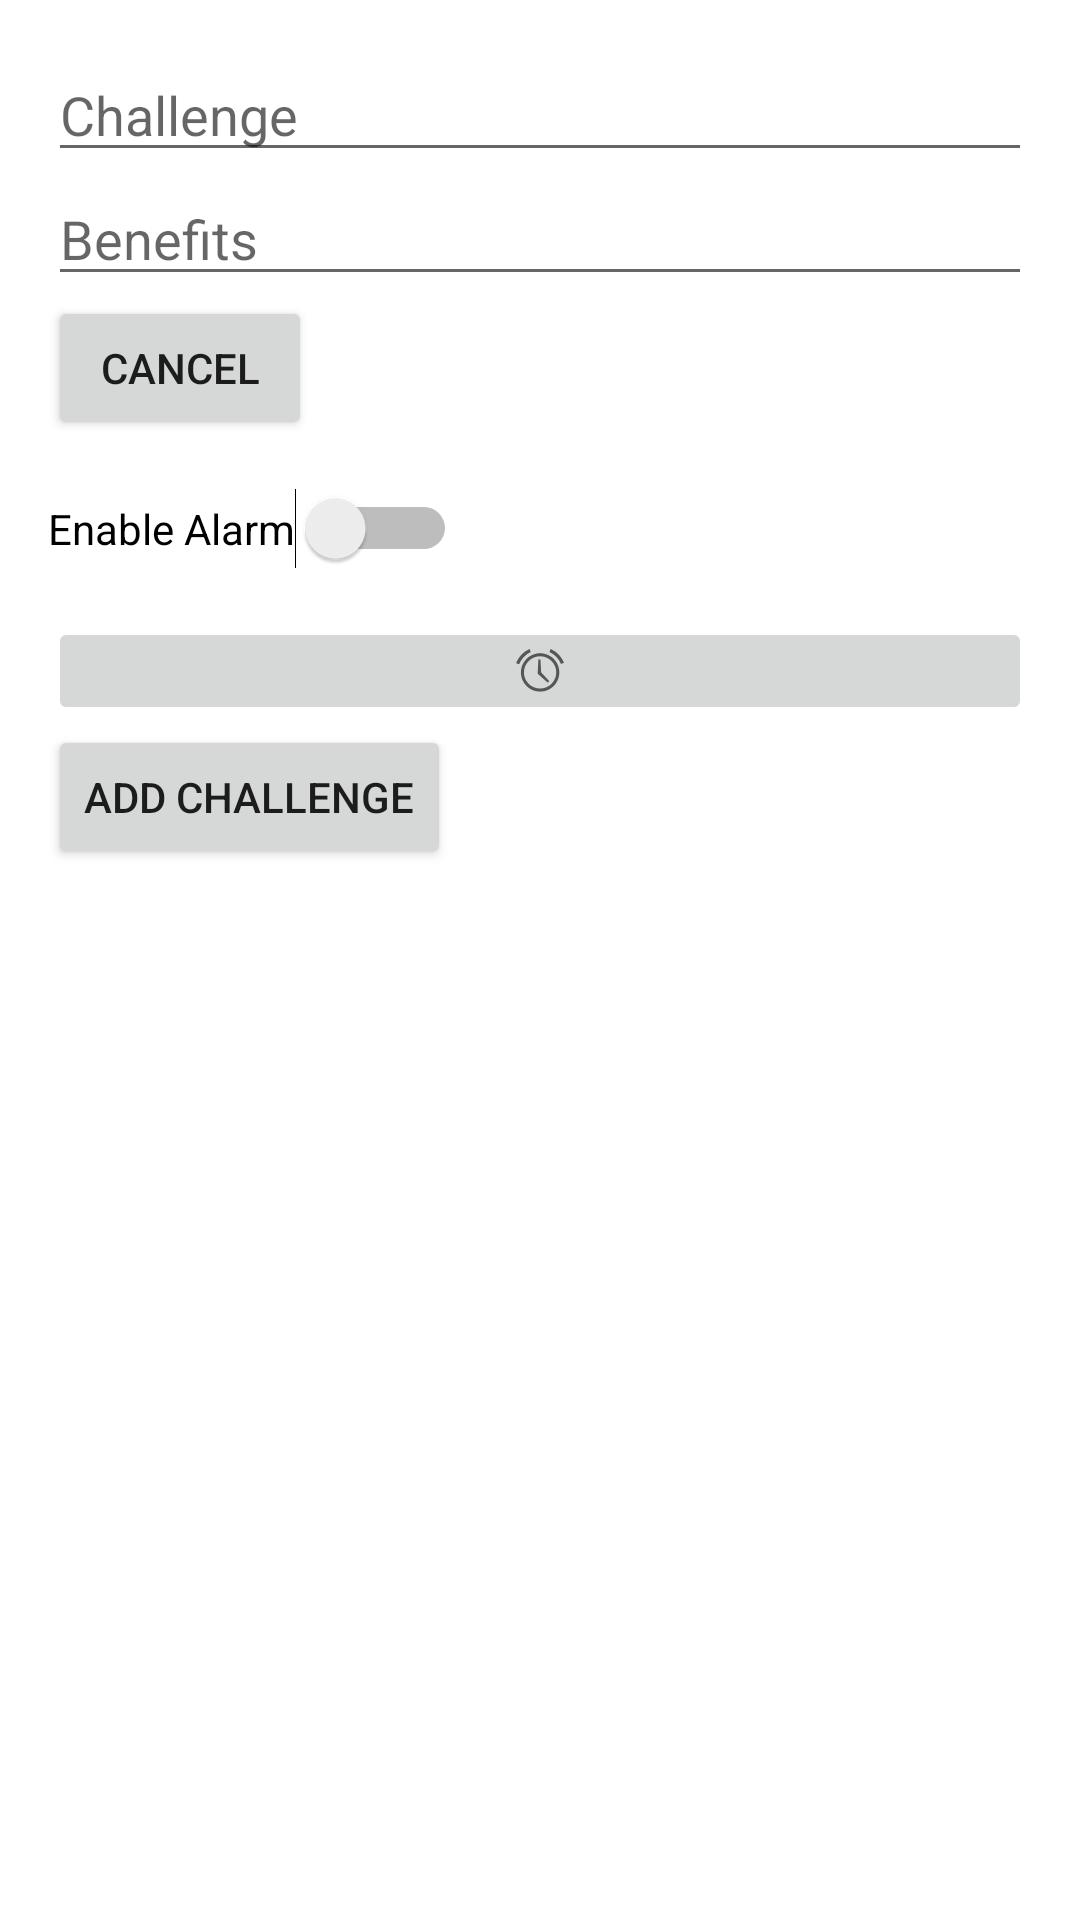

Here is an Android app screen rendered from its layout file. Give the layout XML and the strings, colors and styles it references.
<!-- AndroidManifest.xml: application theme Theme.WillPower -->
<!-- res/layout/activity_add_challenge.xml -->
<LinearLayout
    xmlns:android="http://schemas.android.com/apk/res/android"
    android:layout_width="match_parent"
    android:layout_height="match_parent"
    android:orientation="vertical"
    android:padding="16dp">

    <EditText
        android:id="@+id/editTextChallenge"
        android:layout_width="match_parent"
        android:layout_height="wrap_content"
        android:hint="Challenge"/>

    <EditText
        android:id="@+id/editTextBenefits"
        android:layout_width="match_parent"
        android:layout_height="wrap_content"
        android:hint="Benefits"/>

    <Button
        android:id="@+id/buttonCancel"
        android:layout_width="wrap_content"
        android:layout_height="wrap_content"
        android:text="Cancel"/>

    <Button
        android:id="@+id/buttonUpdateChallenge"
        android:layout_width="wrap_content"
        android:layout_height="wrap_content"
        android:text="Update Challenge"
        android:visibility="gone"/>

    <Button
        android:id="@+id/buttonDeleteChallenge"
        android:layout_width="wrap_content"
        android:layout_height="wrap_content"
        android:text="Delete Challenge"
        android:visibility="gone"/>

    
    <Switch
        android:id="@+id/toggleAlarmSwitch"
        android:layout_width="wrap_content"
        android:layout_height="wrap_content"
        android:text="Enable Alarm"
        android:layout_marginTop="16dp"/>

    
    <ImageButton
        android:id="@+id/btnTimePicker"
        android:layout_width="match_parent"
        android:layout_height="wrap_content"
        android:src="@android:drawable/ic_lock_idle_alarm"
        android:layout_marginTop="16dp" />

    <Button
        android:id="@+id/buttonAddChallenge"
        android:layout_width="wrap_content"
        android:layout_height="wrap_content"
        android:text="Add Challenge"/>

</LinearLayout>
<!-- resources referenced by this layout -->
<resources>
  <style name="Theme.WillPower" parent="Theme.MaterialComponents.DayNight.DarkActionBar">
          
          <item name="colorPrimary">@color/purple_500</item>
          <item name="colorPrimaryVariant">@color/purple_700</item>
          <item name="colorOnPrimary">@color/white</item>
          
          <item name="colorSecondary">@color/teal_200</item>
          <item name="colorSecondaryVariant">@color/teal_700</item>
          <item name="colorOnSecondary">@color/black</item>
          
          <item name="android:statusBarColor">?attr/colorPrimaryVariant</item>
          
      </style>
  <!-- not gathered from this repository: default colours our renderer supplied (Android Studio template values) -->
  <color name="purple_500">#FF6200EE</color>
  <color name="purple_700">#FF3700B3</color>
  <color name="teal_200">#FF03DAC5</color>
  <color name="teal_700">#FF018786</color>
  <color name="black">#FF000000</color>
  <color name="white">#FFFFFFFF</color>
</resources>
